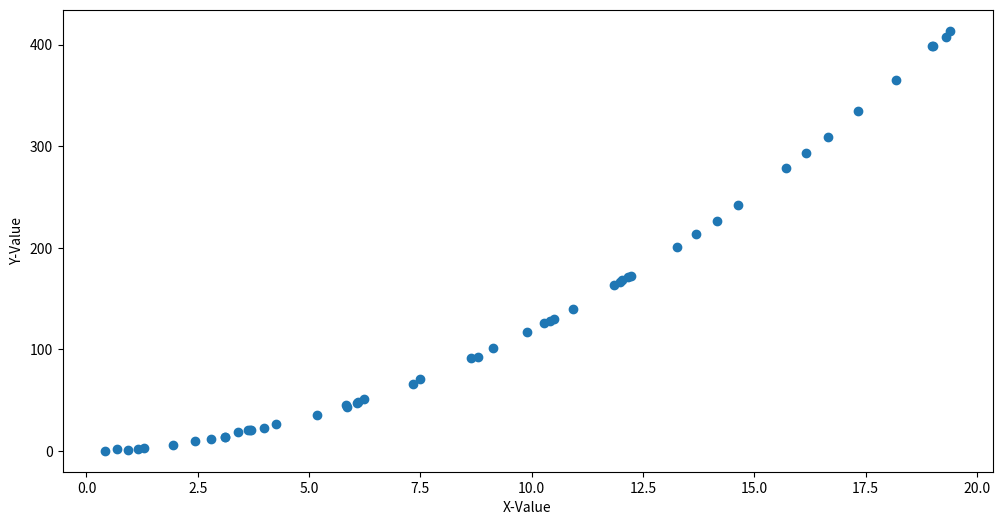

The matplotlib source for this figure:
import matplotlib.pyplot as plt
import numpy as np

rng = np.random.RandomState(42)
x = 20 * rng.rand(50)
y = x**2 + 2 * x + - 1 + rng.randn(50)

# data yang akan di prediksi
x_new = np.arange(20, 30, 0.5)

fig, ax = plt.subplots(figsize=(12, 6))
ax.scatter(x, y)
ax.set_xlabel('X-Value')
ax.set_ylabel('Y-Value')
plt.show()